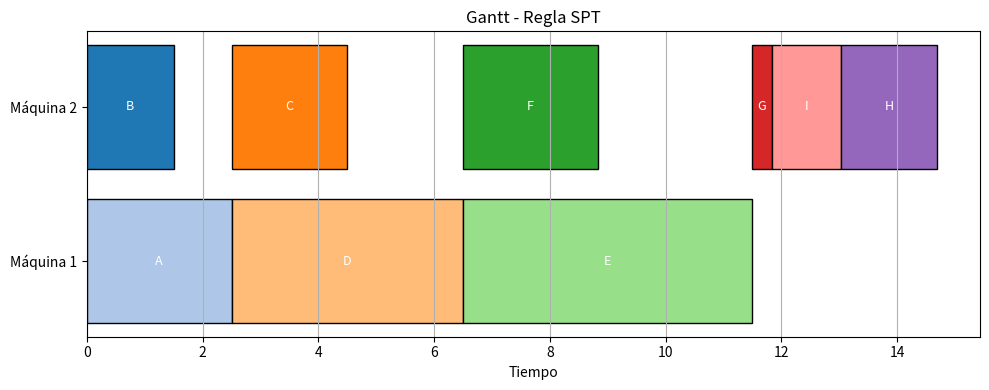
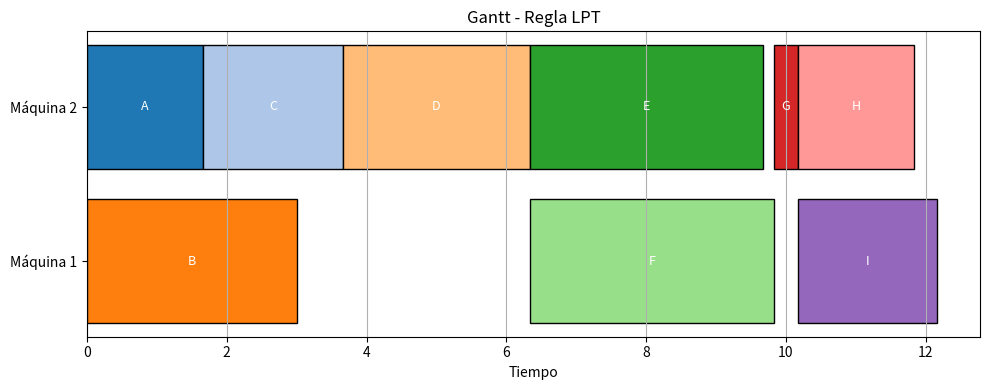
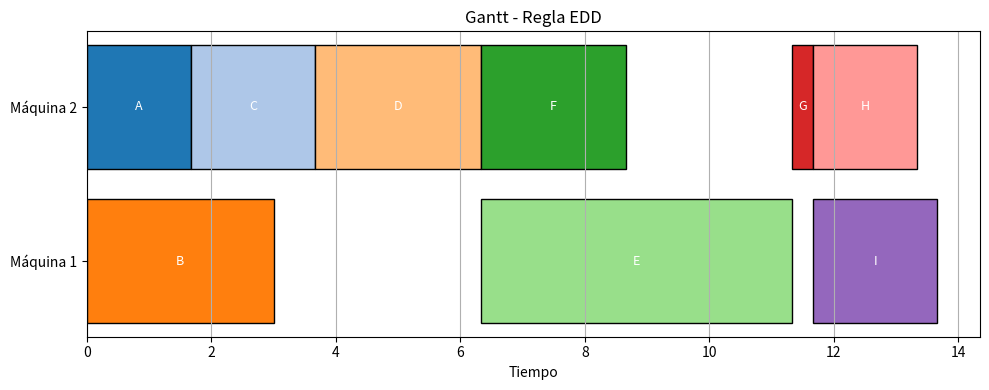
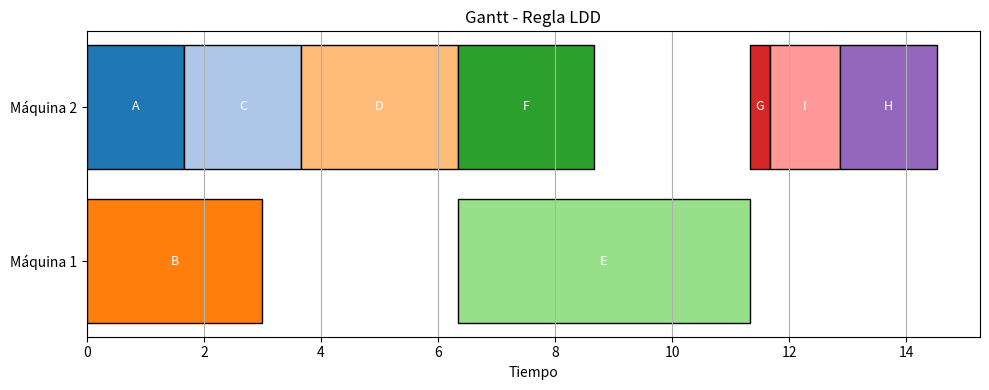
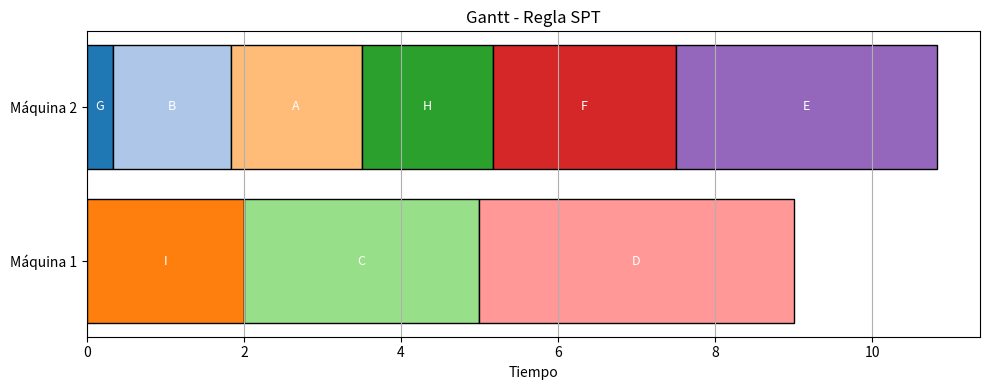
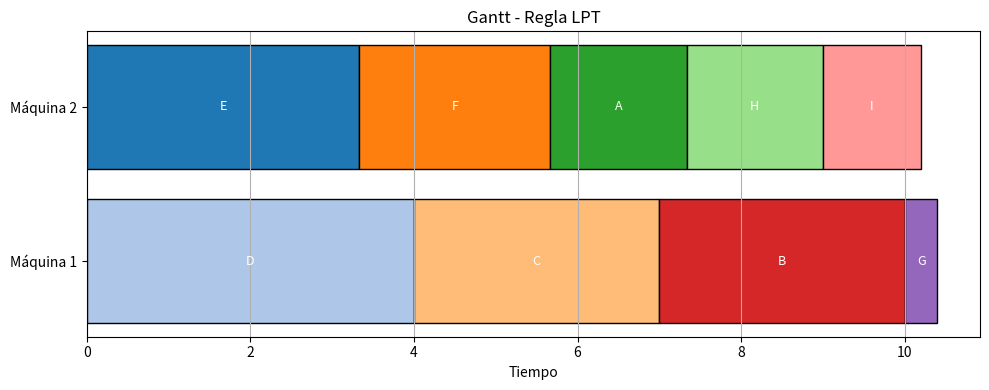
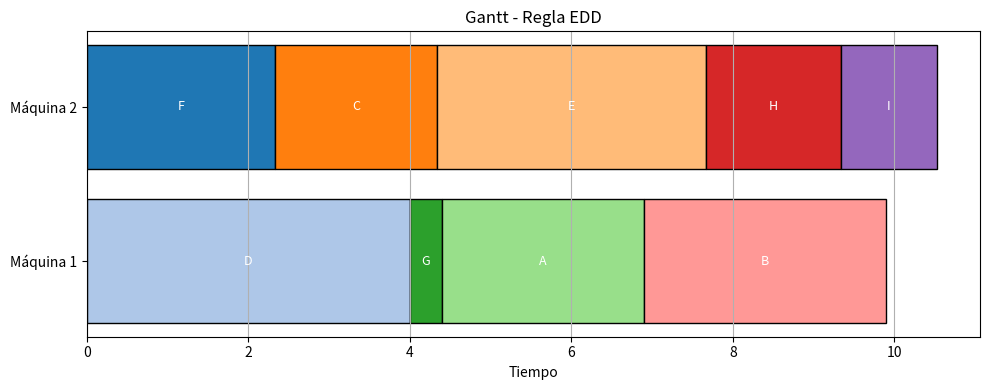
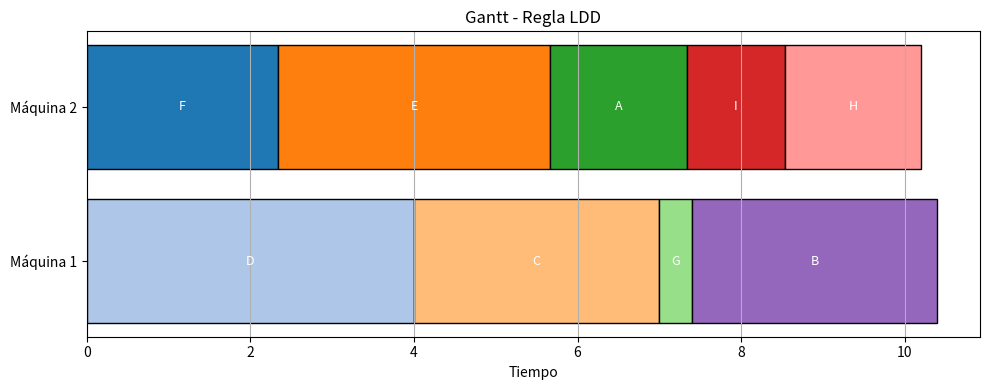

These figures' Python source, in order:
# -*- coding: utf-8 -*-
"""Precedencias ipynb

Automatically generated by Colab.

Original file is located at
    https://colab.research.google.com/drive/10OdWA7te3PxMB7L2irAEn54JCxfeLNFA
"""

#inciso 3 para precedencias
import matplotlib.pyplot as plt
import heapq
from collections import defaultdict

# === Datos ===
jobs_data = {
    'A': {'p': 5,  'd': 10, 'w1': 2, 'w2': 4,'speeds': [2,3]},
    'B': {'p': 3,  'd': 11, 'w1': 4, 'w2': 2,'speeds': [1,2]},
    'C': {'p': 6,  'd': 6,  'w1': 5, 'w2': 3,'speeds': [2,3]},
    'D': {'p': 8,  'd': 5,  'w1': 1, 'w2': 6,'speeds': [2,3]},
    'E': {'p': 10, 'd': 8,  'w1': 9, 'w2': 8,'speeds': [2,3]},
    'F': {'p': 7,  'd': 4,  'w1': 5, 'w2': 6,'speeds': [2,3]},
    'G': {'p': 1,  'd': 8,  'w1': 1, 'w2': 3,'speeds': [2.5,3]},
    'H': {'p': 5,  'd': 10, 'w1': 2, 'w2': 2,'speeds': [1,3]},
    'I': {'p': 3,  'd': 12, 'w1': 7, 'w2': 4,'speeds': [1.5,2.5]}
}

precedence = [
    ('A', 'C'), ('A', 'D'), ('B', 'D'),
    ('C', 'F'), ('D', 'E'), ('D', 'F'),
    ('E', 'G'), ('F', 'G'), ('G', 'H'), ('G', 'I')
]

rules = {
    'SPT': lambda j: jobs_data[j]['p'],
    'LPT': lambda j: -jobs_data[j]['p'],
    'EDD': lambda j: jobs_data[j]['d'],
    'LDD': lambda j: -(jobs_data[j]['w2'] / jobs_data[j]['d'])
}

def build_graph(precedence):
    graph = defaultdict(list)
    in_degree = defaultdict(int)
    for a, b in precedence:
        graph[a].append(b)
        in_degree[b] += 1
    return graph, in_degree

def schedule_jobs(rule_name):
    graph, in_degree = build_graph(precedence)
    jobs = set(jobs_data.keys())
    ready = [j for j in jobs if in_degree[j] == 0]
    heap = [(rules[rule_name](j), j) for j in ready]
    heapq.heapify(heap)

    num_machines = len(next(iter(jobs_data.values()))['speeds'])
    machine_schedules = [[] for _ in range(num_machines)]
    job_times = {}
    gantt_data = []

    while heap:
        _, job = heapq.heappop(heap)
        preds = [pred for pred in jobs if job in graph[pred]]
        ready_time = max([job_times.get(p, 0) for p in preds], default=0)

        best_option = (float('inf'), float('inf'), None)

        for i in range(num_machines):
            speed = jobs_data[job]['speeds'][i]
            duration = jobs_data[job]['p'] / speed
            timeline = machine_schedules[i]

            available_time = ready_time
            for start, end in timeline:
                if available_time + duration <= start:
                    break
                available_time = max(available_time, end)
            end_time = available_time + duration

            if end_time < best_option[0]:
                best_option = (end_time, available_time, i)

        end, start, machine = best_option
        job_times[job] = end
        machine_schedules[machine].append((start, end))
        machine_schedules[machine].sort()
        gantt_data.append((machine, job, start, end - start))

        for succ in graph[job]:
            in_degree[succ] -= 1
            if in_degree[succ] == 0:
                heapq.heappush(heap, (rules[rule_name](succ), succ))

    return job_times, gantt_data

def evaluate(job_times):
    cmax = max(job_times.values())
    avg_cj = sum(job_times.values()) / len(job_times)
    cost = 0
    for job, c in job_times.items():
        d = jobs_data[job]['d']
        e = max(0, d - c)
        t = max(0, c - d)
        cost += jobs_data[job]['w1'] * e + jobs_data[job]['w2'] * t
    return cmax, avg_cj, cost

def plot_gantt(gantt_data, rule_name):
    fig, ax = plt.subplots(figsize=(10, 4))
    colors = plt.cm.tab20.colors
    color_map = {}
    for machine, job, start, duration in gantt_data:
        if job not in color_map:
            color_map[job] = colors[len(color_map) % len(colors)]
        ax.barh(machine, duration, left=start, color=color_map[job], edgecolor='black')
        ax.text(start + duration/2, machine, job, ha='center', va='center', color='white', fontsize=9)
    ax.set_yticks(range(len(set(m for m, _, _, _ in gantt_data))))
    ax.set_yticklabels([f'Máquina {i+1}' for i in range(len(set(m for m, _, _, _ in gantt_data)))])
    ax.set_xlabel("Tiempo")
    ax.set_title(f"Gantt - Regla {rule_name}")
    plt.grid(True, axis='x')
    plt.tight_layout()
    plt.show()

# === Ejecutar todas las reglas ===
for rule in rules:
    print(f"\n📌 Regla: {rule}")
    job_times, gantt_data = schedule_jobs(rule)
    cmax, avg_cj, cost = evaluate(job_times)
    print(f"  🔹 Cmax: {round(cmax, 2)}")
    print(f"  🔹 Promedio Cj: {round(avg_cj, 2)}")
    print(f"  🔹 Costo total ponderado: {round(cost, 2)}")
    plot_gantt(gantt_data, rule)

#inciso 3 para sin precedencias

import matplotlib.pyplot as plt
import heapq
from collections import defaultdict

# === Datos ===
jobs_data = {
    'A': {'p': 5,  'd': 10, 'w1': 2, 'w2': 4,'speeds': [2,3]},
    'B': {'p': 3,  'd': 11, 'w1': 4, 'w2': 2,'speeds': [1,2]},
    'C': {'p': 6,  'd': 6,  'w1': 5, 'w2': 3,'speeds': [2,3]},
    'D': {'p': 8,  'd': 5,  'w1': 1, 'w2': 6,'speeds': [2,3]},
    'E': {'p': 10, 'd': 8,  'w1': 9, 'w2': 8,'speeds': [2,3]},
    'F': {'p': 7,  'd': 4,  'w1': 5, 'w2': 6,'speeds': [2,3]},
    'G': {'p': 1,  'd': 8,  'w1': 1, 'w2': 3,'speeds': [2.5,3]},
    'H': {'p': 5,  'd': 10, 'w1': 2, 'w2': 2,'speeds': [1,3]},
    'I': {'p': 3,  'd': 12, 'w1': 7, 'w2': 4,'speeds': [1.5,2.5]}
}

precedence = [

]

rules = {
    'SPT': lambda j: jobs_data[j]['p'],
    'LPT': lambda j: -jobs_data[j]['p'],
    'EDD': lambda j: jobs_data[j]['d'],
    'LDD': lambda j: -(jobs_data[j]['w2'] / jobs_data[j]['d'])
}

def build_graph(precedence):
    graph = defaultdict(list)
    in_degree = defaultdict(int)
    for a, b in precedence:
        graph[a].append(b)
        in_degree[b] += 1
    return graph, in_degree

def schedule_jobs(rule_name):
    graph, in_degree = build_graph(precedence)
    jobs = set(jobs_data.keys())
    ready = [j for j in jobs if in_degree[j] == 0]
    heap = [(rules[rule_name](j), j) for j in ready]
    heapq.heapify(heap)

    num_machines = len(next(iter(jobs_data.values()))['speeds'])
    machine_schedules = [[] for _ in range(num_machines)]
    job_times = {}
    gantt_data = []

    while heap:
        _, job = heapq.heappop(heap)
        preds = [pred for pred in jobs if job in graph[pred]]
        ready_time = max([job_times.get(p, 0) for p in preds], default=0)

        best_option = (float('inf'), float('inf'), None)

        for i in range(num_machines):
            speed = jobs_data[job]['speeds'][i]
            duration = jobs_data[job]['p'] / speed
            timeline = machine_schedules[i]

            available_time = ready_time
            for start, end in timeline:
                if available_time + duration <= start:
                    break
                available_time = max(available_time, end)
            end_time = available_time + duration

            if end_time < best_option[0]:
                best_option = (end_time, available_time, i)

        end, start, machine = best_option
        job_times[job] = end
        machine_schedules[machine].append((start, end))
        machine_schedules[machine].sort()
        gantt_data.append((machine, job, start, end - start))

        for succ in graph[job]:
            in_degree[succ] -= 1
            if in_degree[succ] == 0:
                heapq.heappush(heap, (rules[rule_name](succ), succ))

    return job_times, gantt_data

def evaluate(job_times):
    cmax = max(job_times.values())
    avg_cj = sum(job_times.values()) / len(job_times)
    cost = 0
    for job, c in job_times.items():
        d = jobs_data[job]['d']
        e = max(0, d - c)
        t = max(0, c - d)
        cost += jobs_data[job]['w1'] * e + jobs_data[job]['w2'] * t
    return cmax, avg_cj, cost

def plot_gantt(gantt_data, rule_name):
    fig, ax = plt.subplots(figsize=(10, 4))
    colors = plt.cm.tab20.colors
    color_map = {}
    for machine, job, start, duration in gantt_data:
        if job not in color_map:
            color_map[job] = colors[len(color_map) % len(colors)]
        ax.barh(machine, duration, left=start, color=color_map[job], edgecolor='black')
        ax.text(start + duration/2, machine, job, ha='center', va='center', color='white', fontsize=9)
    ax.set_yticks(range(len(set(m for m, _, _, _ in gantt_data))))
    ax.set_yticklabels([f'Máquina {i+1}' for i in range(len(set(m for m, _, _, _ in gantt_data)))])
    ax.set_xlabel("Tiempo")
    ax.set_title(f"Gantt - Regla {rule_name}")
    plt.grid(True, axis='x')
    plt.tight_layout()
    plt.show()

# === Ejecutar todas las reglas ===
for rule in rules:
    print(f"\n📌 Regla: {rule}")
    job_times, gantt_data = schedule_jobs(rule)
    cmax, avg_cj, cost = evaluate(job_times)
    print(f"  🔹 Cmax: {round(cmax, 2)}")
    print(f"  🔹 Promedio Cj: {round(avg_cj, 2)}")
    print(f"  🔹 Costo total ponderado: {round(cost, 2)}")
    plot_gantt(gantt_data, rule)
